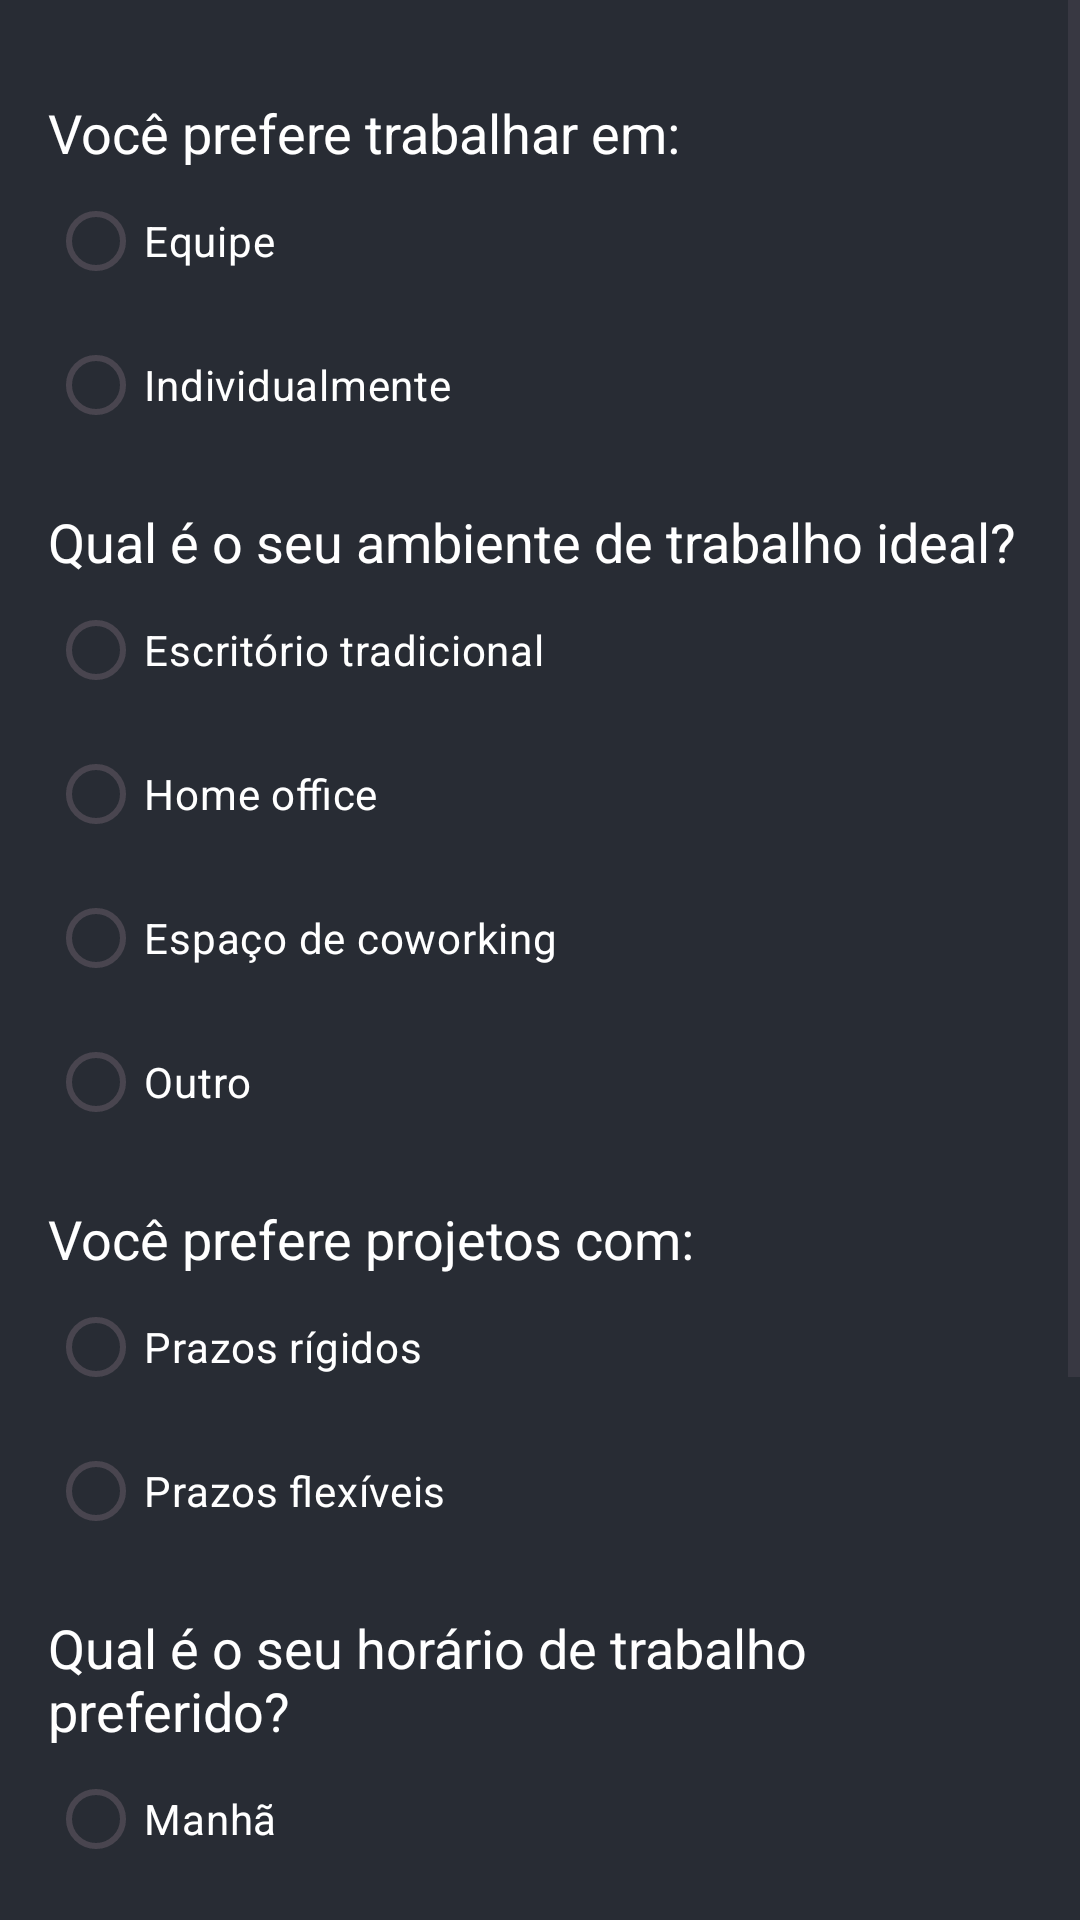

Android layout source for this screen:
<!-- AndroidManifest.xml: application theme Theme.VGTpersonality -->
<!-- res/layout/activity_perguntas.xml -->
<?xml version="1.0" encoding="utf-8"?>
<androidx.constraintlayout.widget.ConstraintLayout xmlns:android="http://schemas.android.com/apk/res/android"
    xmlns:app="http://schemas.android.com/apk/res-auto"
    xmlns:tools="http://schemas.android.com/tools"
    android:id="@+id/main"
    android:layout_width="match_parent"
    android:layout_height="match_parent"
    android:background="#282c34"
    android:backgroundTint="#282c34"
    tools:context=".Perguntas">

    <ScrollView
        android:layout_width="match_parent"
        android:layout_height="match_parent"
        android:fillViewport="true">

        <LinearLayout
            android:layout_width="match_parent"
            android:layout_height="wrap_content"
            android:orientation="vertical"
            android:padding="16dp">

            <TextView
                android:layout_width="wrap_content"
                android:layout_height="wrap_content"
                android:text="Você prefere trabalhar em:"
                android:textColor="#FFFFFF"
                android:textSize="18sp"
                android:layout_marginTop="16dp"/>

            <RadioGroup
                android:id="@+id/radioGroup1"
                android:layout_width="wrap_content"
                android:layout_height="wrap_content">

                <RadioButton
                    android:layout_width="wrap_content"
                    android:layout_height="wrap_content"
                    android:text="Equipe"
                    android:textColor="#FFFFFF"/>

                <RadioButton
                    android:layout_width="wrap_content"
                    android:layout_height="wrap_content"
                    android:text="Individualmente"
                    android:textColor="#FFFFFF"/>
            </RadioGroup>

            <TextView
                android:layout_width="wrap_content"
                android:layout_height="wrap_content"
                android:text="Qual é o seu ambiente de trabalho ideal?"
                android:textColor="#FFFFFF"
                android:textSize="18sp"
                android:layout_marginTop="16dp"/>

            <RadioGroup
                android:id="@+id/radioGroup2"
                android:layout_width="wrap_content"
                android:layout_height="wrap_content">

                <RadioButton
                    android:layout_width="wrap_content"
                    android:layout_height="wrap_content"
                    android:text="Escritório tradicional"
                    android:textColor="#FFFFFF"/>

                <RadioButton
                    android:layout_width="wrap_content"
                    android:layout_height="wrap_content"
                    android:text="Home office"
                    android:textColor="#FFFFFF"/>

                <RadioButton
                    android:layout_width="wrap_content"
                    android:layout_height="wrap_content"
                    android:text="Espaço de coworking"
                    android:textColor="#FFFFFF"/>

                <RadioButton
                    android:layout_width="wrap_content"
                    android:layout_height="wrap_content"
                    android:text="Outro"
                    android:textColor="#FFFFFF"/>
            </RadioGroup>

            <TextView
                android:layout_width="wrap_content"
                android:layout_height="wrap_content"
                android:text="Você prefere projetos com:"
                android:textColor="#FFFFFF"
                android:textSize="18sp"
                android:layout_marginTop="16dp"/>

            <RadioGroup
                android:id="@+id/radioGroup3"
                android:layout_width="wrap_content"
                android:layout_height="wrap_content">

                <RadioButton
                    android:layout_width="wrap_content"
                    android:layout_height="wrap_content"
                    android:text="Prazos rígidos"
                    android:textColor="#FFFFFF"/>

                <RadioButton
                    android:layout_width="wrap_content"
                    android:layout_height="wrap_content"
                    android:text="Prazos flexíveis"
                    android:textColor="#FFFFFF"/>
            </RadioGroup>

            <TextView
                android:layout_width="wrap_content"
                android:layout_height="wrap_content"
                android:text="Qual é o seu horário de trabalho preferido?"
                android:textColor="#FFFFFF"
                android:textSize="18sp"
                android:layout_marginTop="16dp"/>

            <RadioGroup
                android:id="@+id/radioGroup4"
                android:layout_width="wrap_content"
                android:layout_height="wrap_content">

                <RadioButton
                    android:layout_width="wrap_content"
                    android:layout_height="wrap_content"
                    android:text="Manhã"
                    android:textColor="#FFFFFF"/>

                <RadioButton
                    android:layout_width="wrap_content"
                    android:layout_height="wrap_content"
                    android:text="Tarde"
                    android:textColor="#FFFFFF"/>

                <RadioButton
                    android:layout_width="wrap_content"
                    android:layout_height="wrap_content"
                    android:text="Noite"
                    android:textColor="#FFFFFF"/>

                <RadioButton
                    android:layout_width="wrap_content"
                    android:layout_height="wrap_content"
                    android:text="Madrugada"
                    android:textColor="#FFFFFF"/>
            </RadioGroup>

            <Button
                android:id="@+id/button_tela_resultado"
                android:layout_marginLeft="60dp"
                android:layout_width="250dp"
                android:layout_height="50dp"
                android:layout_marginTop="26dp"
                android:layout_marginBottom="26dp"
                android:backgroundTint="#5271ff"
                android:fontFamily="@font/jetbrains_mono_medium"
                android:text="CLICA EM MIM"
                app:layout_constraintEnd_toEndOf="parent"
                app:layout_constraintStart_toStartOf="parent"
                app:layout_constraintTop_toBottomOf="@+id/ultimo_group" />

        </LinearLayout>

    </ScrollView>

</androidx.constraintlayout.widget.ConstraintLayout>
<!-- resources referenced by this layout -->
<resources>
  <style name="Theme.VGTpersonality" parent="Base.Theme.VGTpersonality" />
  <style name="Base.Theme.VGTpersonality" parent="Theme.Material3.DayNight.NoActionBar">
          
          
      </style>
</resources>
